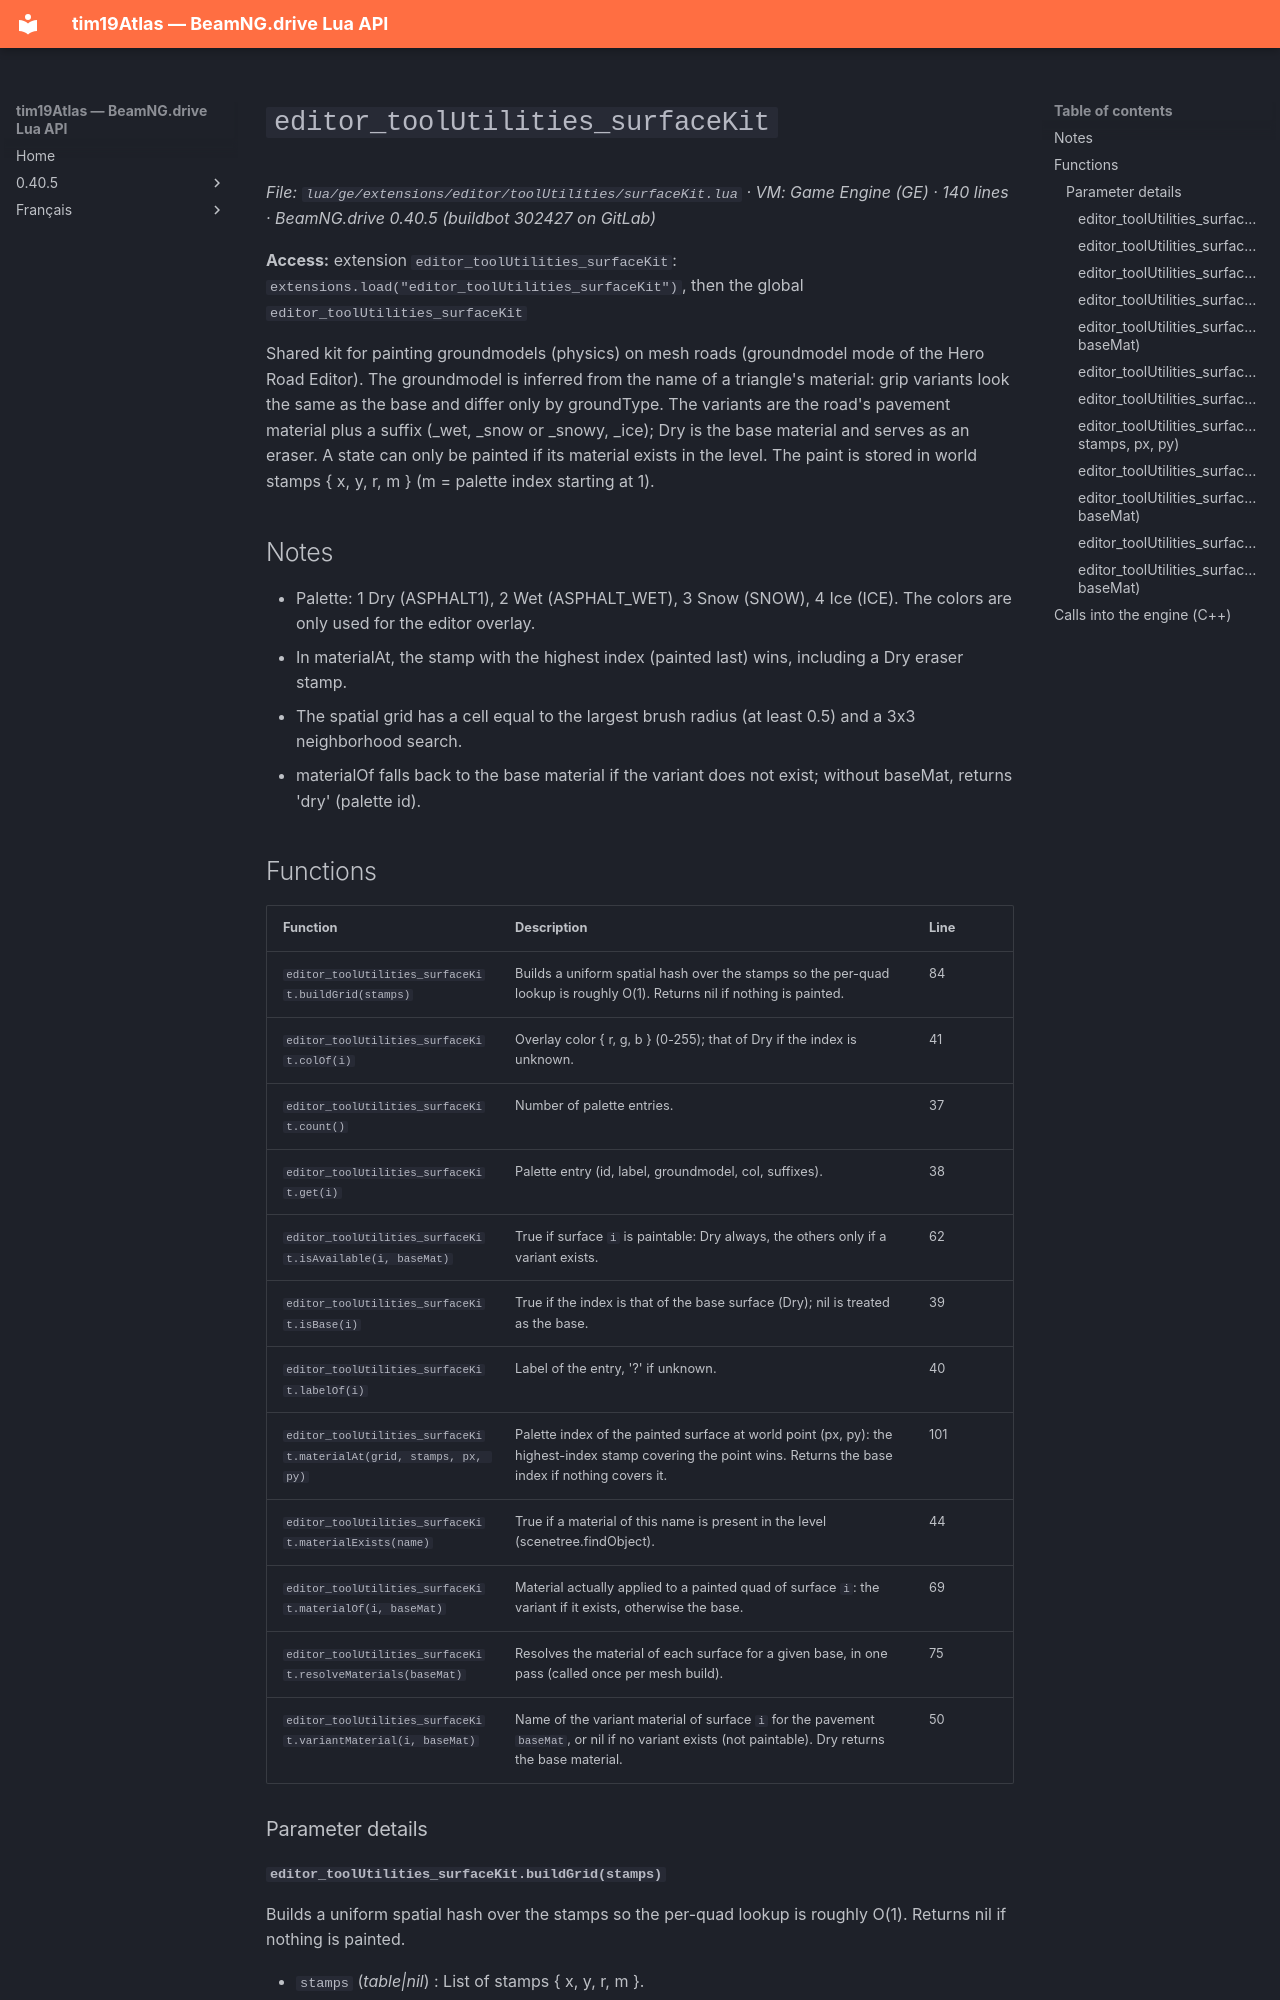

repository: Tim0219800/beamng-lua-atlas · page: 0.40.5/ge/extensions/editor/toolUtilities/surfaceKit.html · generator: mkdocs

# `editor_toolUtilities_surfaceKit`

*File: `lua/ge/extensions/editor/toolUtilities/surfaceKit.lua` · VM: Game Engine (GE) · 140 lines · BeamNG.drive 0.40.5 (buildbot 302427 on GitLab)*

**Access:** extension `editor_toolUtilities_surfaceKit`: `extensions.load("editor_toolUtilities_surfaceKit")`, then the global `editor_toolUtilities_surfaceKit`

Shared kit for painting groundmodels (physics) on mesh roads (groundmodel mode of the Hero Road Editor). The groundmodel is inferred from the name of a triangle's material: grip variants look the same as the base and differ only by groundType. The variants are the road's pavement material plus a suffix (_wet, _snow or _snowy, _ice); Dry is the base material and serves as an eraser. A state can only be painted if its material exists in the level. The paint is stored in world stamps { x, y, r, m } (m = palette index starting at 1).

## Notes

- Palette: 1 Dry (ASPHALT1), 2 Wet (ASPHALT_WET), 3 Snow (SNOW), 4 Ice (ICE). The colors are only used for the editor overlay.
- In materialAt, the stamp with the highest index (painted last) wins, including a Dry eraser stamp.
- The spatial grid has a cell equal to the largest brush radius (at least 0.5) and a 3x3 neighborhood search.
- materialOf falls back to the base material if the variant does not exist; without baseMat, returns 'dry' (palette id).
